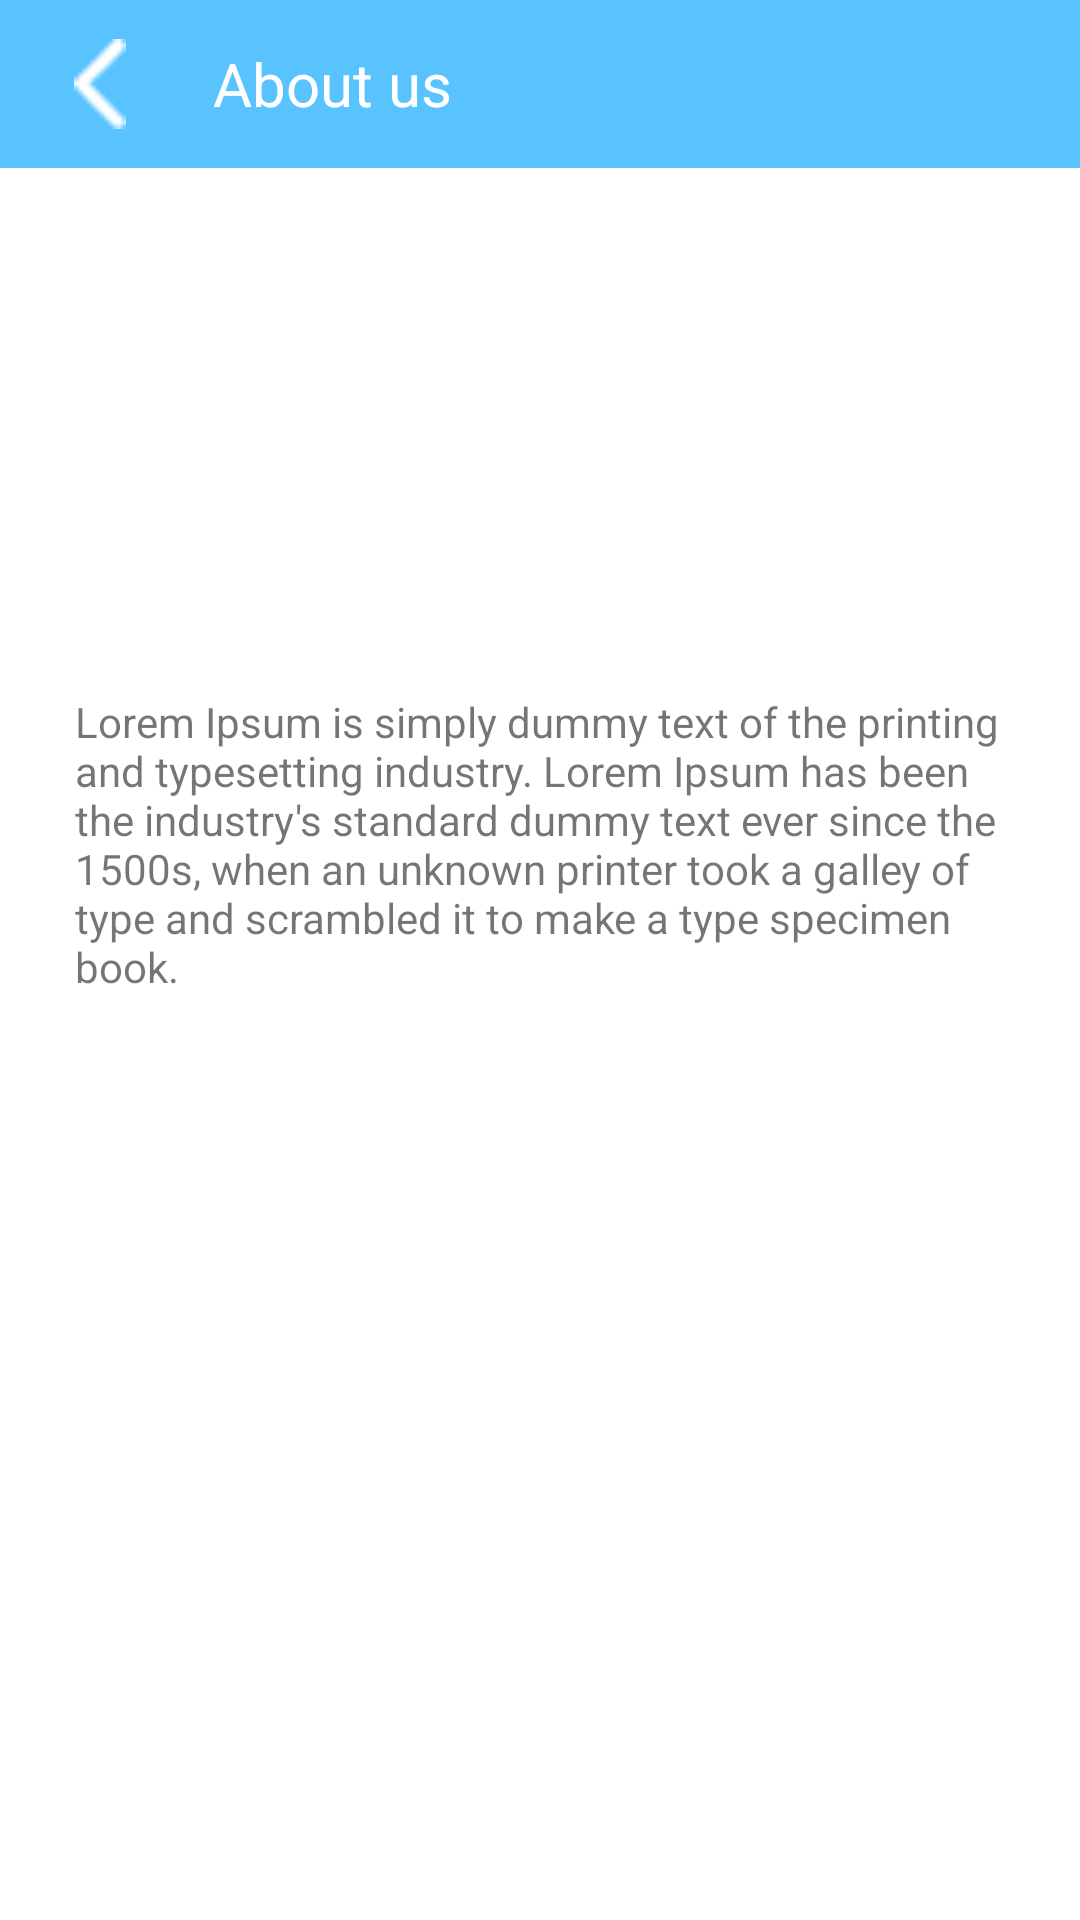

Here is an Android app screen rendered from its layout file. Give the layout XML and the strings, colors and styles it references.
<!-- AndroidManifest.xml: application theme AppTheme -->
<!-- res/layout/frag_about_us.xml -->
<?xml version="1.0" encoding="utf-8"?>
<LinearLayout xmlns:android="http://schemas.android.com/apk/res/android"
    android:layout_width="match_parent"
    android:layout_height="match_parent"
    android:orientation="vertical"
    android:background="#FFFFFF"
    android:clickable="true">

    <android.support.v7.widget.Toolbar
        android:id="@+id/toolbar"
        android:layout_width="match_parent"
        android:layout_height="?attr/actionBarSize"
        android:background="@color/colorPrimary"
        android:orientation="vertical">

        <LinearLayout
            android:layout_width="match_parent"
            android:layout_height="match_parent"
            android:gravity="center_vertical"
            android:orientation="horizontal">

            <LinearLayout
                android:layout_width="35dp"
                android:layout_height="match_parent"
                android:layout_gravity="center"
                android:gravity="center">

                <ImageView
                    android:id="@+id/ic_back"
                    android:layout_width="30dp"
                    android:layout_height="30dp"
                    android:layout_gravity="center_vertical"
                    android:adjustViewBounds="true"
                    android:src="@drawable/ic_login_back"
                    android:tint="#FFFFFF" />

            </LinearLayout>

            <TextView
                android:id="@+id/tv_title"
                android:layout_width="wrap_content"
                android:layout_height="wrap_content"
                android:layout_gravity="center_vertical"
                android:layout_marginLeft="20dp"
                android:layout_weight="1"
                android:gravity="center_vertical"
                android:text="About us"
                android:textColor="#FFFFFF"
                android:textSize="20sp" />

        </LinearLayout>
    </android.support.v7.widget.Toolbar>
    <LinearLayout
        android:layout_width="match_parent"
        android:layout_height="wrap_content"
        android:layout_weight="1"
        android:layout_gravity="center"
        android:orientation="vertical"
        android:gravity="center">


        <ImageView
            android:layout_width="100dp"
            android:layout_height="100dp"
            android:src="@mipmap/ic_launcher"
            android:layout_marginTop="25dp"/>

        <TextView
            android:layout_width="match_parent"
            android:layout_height="match_parent"
            android:layout_marginTop="25dp"
            android:padding="25dp"
            android:text="Lorem Ipsum is simply dummy text of the printing and typesetting industry. Lorem Ipsum has been the industry's standard dummy text ever since the 1500s, when an unknown printer took a galley of type and scrambled it to make a type specimen book."/>

    </LinearLayout>

    <Button
        android:id="@+id/btn_contact_us"
        android:layout_width="match_parent"
        android:layout_height="wrap_content"
        android:text="Contac us"
        android:textColor="#FFFFFF"
        android:visibility="gone"
        android:background="@color/md_orange_300"
        android:layout_margin="15dp"/>

</LinearLayout>
<!-- resources referenced by this layout -->
<resources>
  <color name="colorPrimary">#59C3FF</color>
  <color name="md_orange_300">#ffb74d</color>
  <!-- drawable ic_login_back: png bitmap (drawable, 480 bytes) -->
  <style name="AppTheme" parent="Theme.AppCompat.Light.NoActionBar">
          
          <item name="colorPrimary">@color/colorPrimary</item>
          <item name="colorPrimaryDark">@color/colorPrimaryDark</item>
          <item name="colorAccent">@color/colorAccent</item>
          <item name="colorControlHighlight">@color/md_blue_500_25</item>​
          <item name="colorControlNormal">@color/md_black_1000_50</item>
          <item name="colorSwitchThumbNormal">@color/md_grey_200</item>
          <item name="android:colorForeground">@color/md_black_1000_75</item>
          <item name="windowActionModeOverlay">true</item>
          <item name="android:windowActionBarOverlay">true</item>
          <item name="actionModeBackground">@color/md_blue_500</item>
          
          
          
          
          <item name="drawerArrowStyle">@style/DrawerArrowStyle</item>
  
          
          <item name="actionOverflowButtonStyle">@style/OverflowStyle</item>
      </style>
  <color name="colorPrimaryDark">#25a5ed</color>
  <color name="colorAccent">#FF4081</color>
  <color name="md_blue_500_25">#402196f3</color>
  <color name="md_black_1000_50">#80000000</color>
  <color name="md_grey_200">#eeeeee</color>
  <color name="md_black_1000_75">#c0000000</color>
  <color name="md_blue_500">#2196f3</color>
  <style name="DrawerArrowStyle" parent="Widget.AppCompat.DrawerArrowToggle">
          <item name="spinBars">true</item>
          <item name="color">@android:color/white</item>
      </style>
  <style name="OverflowStyle" parent="Widget.AppCompat.ActionButton.Overflow">
          <item name="android:src">@drawable/ic_action_navigation_more_vert</item>
      </style>
</resources>
